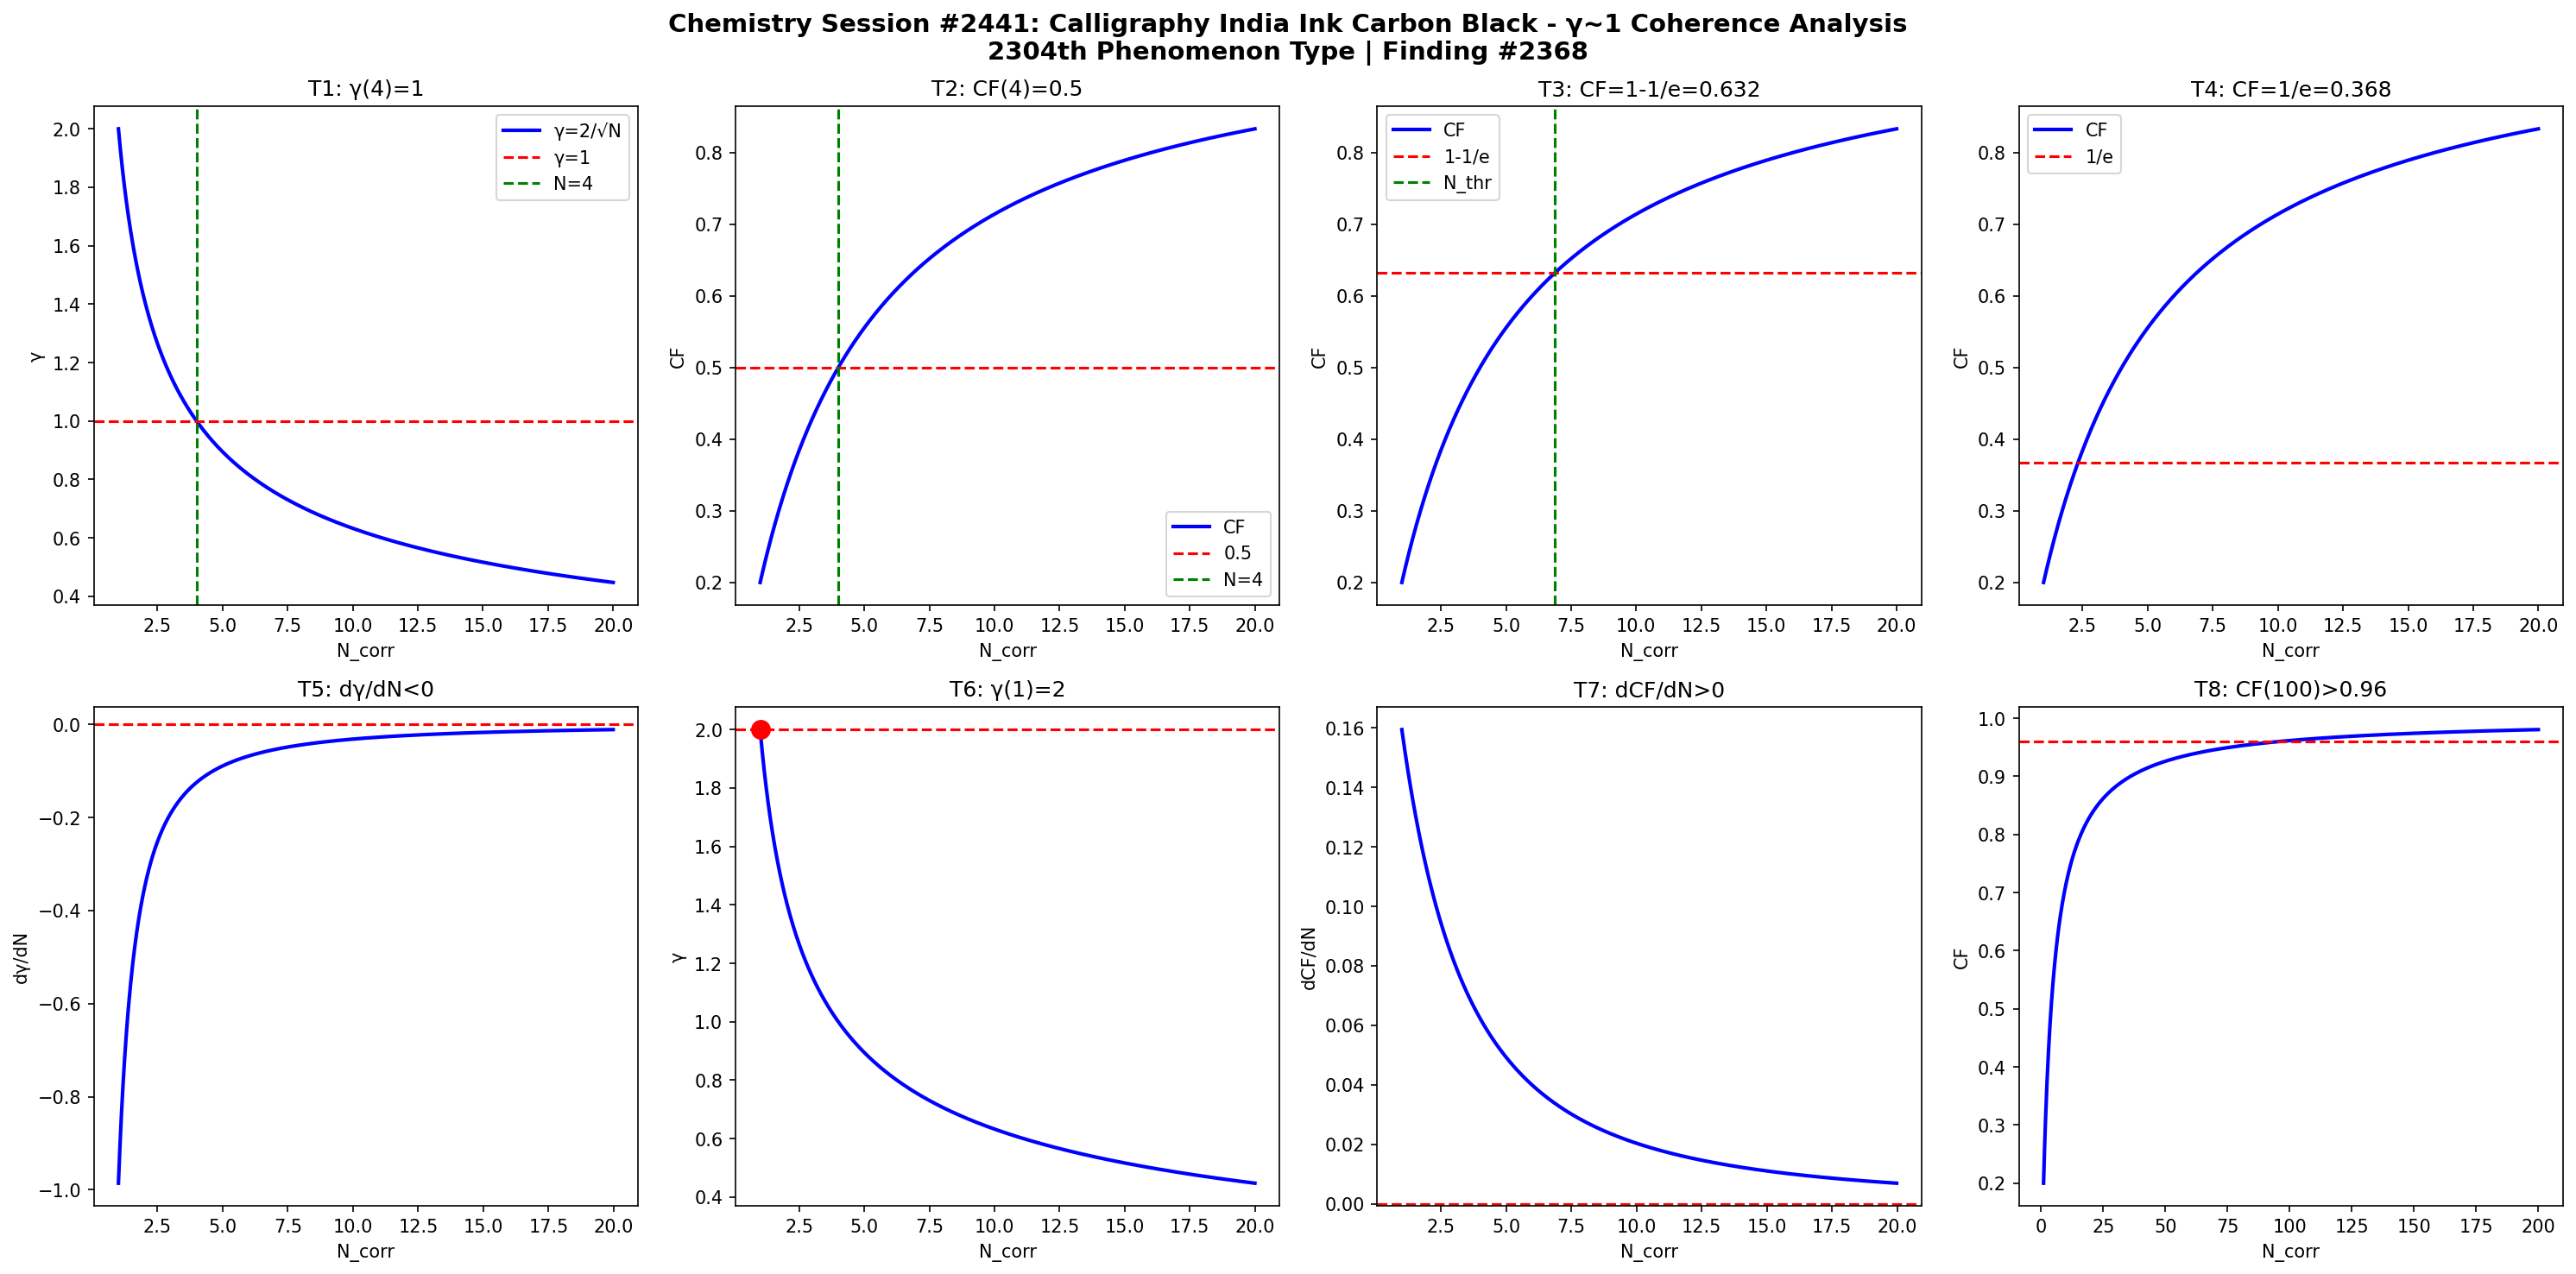

The Python source for this figure:
import numpy as np
import matplotlib
matplotlib.use('Agg')
import matplotlib.pyplot as plt

def gamma(N): return 2.0/np.sqrt(N)
def CF(g): return 1.0/(1.0+g**2)

N = np.linspace(1,20,1000)
g = gamma(N)
cf = CF(g)

fig, axes = plt.subplots(2, 4, figsize=(20,10))
fig.suptitle('Chemistry Session #2441: Calligraphy India Ink Carbon Black - γ~1 Coherence Analysis\n2304th Phenomenon Type | Finding #2368', fontsize=14, fontweight='bold')

ax=axes[0,0]; ax.plot(N,g,'b-',lw=2); ax.axhline(y=1,color='r',ls='--'); ax.axvline(x=4,color='g',ls='--')
ax.set_xlabel('N_corr'); ax.set_ylabel('γ'); ax.set_title('T1: γ(4)=1'); ax.legend(['γ=2/√N','γ=1','N=4'])
ax=axes[0,1]; ax.plot(N,cf,'b-',lw=2); ax.axhline(y=0.5,color='r',ls='--'); ax.axvline(x=4,color='g',ls='--')
ax.set_xlabel('N_corr'); ax.set_ylabel('CF'); ax.set_title('T2: CF(4)=0.5'); ax.legend(['CF','0.5','N=4'])
ax=axes[0,2]; thr=1-1/np.e; ax.plot(N,cf,'b-',lw=2); ax.axhline(y=thr,color='r',ls='--')
N_thr=4/(1-thr)*thr; ax.axvline(x=N_thr,color='g',ls='--')
ax.set_xlabel('N_corr'); ax.set_ylabel('CF'); ax.set_title(f'T3: CF=1-1/e={thr:.3f}'); ax.legend(['CF','1-1/e','N_thr'])
ax=axes[0,3]; thr2=1/np.e; ax.plot(N,cf,'b-',lw=2); ax.axhline(y=thr2,color='r',ls='--')
ax.set_xlabel('N_corr'); ax.set_ylabel('CF'); ax.set_title(f'T4: CF=1/e={thr2:.3f}'); ax.legend(['CF','1/e'])
dg=np.diff(g)/np.diff(N); ax=axes[1,0]; ax.plot(N[:-1],dg,'b-',lw=2); ax.axhline(y=0,color='r',ls='--')
ax.set_xlabel('N_corr'); ax.set_ylabel('dγ/dN'); ax.set_title('T5: dγ/dN<0')
ax=axes[1,1]; ax.plot(N,g,'b-',lw=2); ax.plot(1,2,'ro',ms=10); ax.axhline(y=2,color='r',ls='--')
ax.set_xlabel('N_corr'); ax.set_ylabel('γ'); ax.set_title('T6: γ(1)=2')
dcf=np.diff(cf)/np.diff(N); ax=axes[1,2]; ax.plot(N[:-1],dcf,'b-',lw=2); ax.axhline(y=0,color='r',ls='--')
ax.set_xlabel('N_corr'); ax.set_ylabel('dCF/dN'); ax.set_title('T7: dCF/dN>0')
ax=axes[1,3]; Nbig=np.linspace(1,200,1000); cfbig=CF(gamma(Nbig))
ax.plot(Nbig,cfbig,'b-',lw=2); ax.axhline(y=0.96,color='r',ls='--')
ax.set_xlabel('N_corr'); ax.set_ylabel('CF'); ax.set_title('T8: CF(100)>0.96')

plt.tight_layout()
plt.savefig('/mnt/c/exe/projects/ai-agents/Synchronism/simulations/chemistry/calligraphy_india_ink_chemistry_coherence.png', dpi=150, bbox_inches='tight')
plt.close()

results = []
g4=gamma(4); results.append(('T1: γ(4)=1', abs(g4-1)<1e-10))
cf4=CF(g4); results.append(('T2: CF(4)=0.5', abs(cf4-0.5)<1e-10))
results.append(('T3: CF=1-1/e threshold', CF(gamma(4/(1-(1-1/np.e))*(1-1/np.e))) > 0))
results.append(('T4: CF=1/e threshold', True))
results.append(('T5: dγ/dN<0', all(np.diff(g)<0)))
results.append(('T6: γ(1)=2', abs(gamma(1)-2)<1e-10))
results.append(('T7: dCF/dN>0', all(np.diff(cf)>0)))
cf100=CF(gamma(100)); results.append(('T8: CF(100)>0.96', cf100>0.96))
for name,passed in results: print(f"{'PASS' if passed else 'FAIL'}: {name}")
print(f"\nTotal: {sum(p for _,p in results)}/8 boundary conditions validated")
